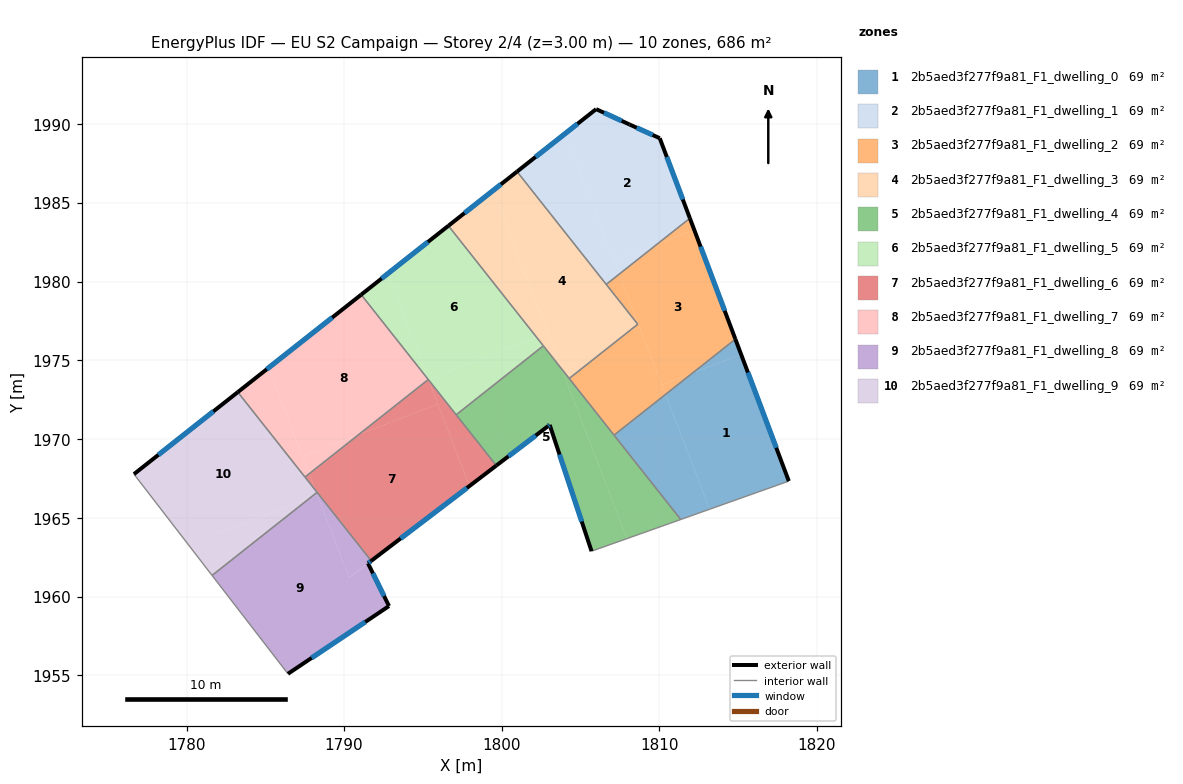
=== STOREY PLAN SPEC (per zone: floor XY polygon, exterior-wall plan segments, windows/doors) ===
zone 1: 2b5aed3f277f9a81_F1_dwelling_0  (68.6 m²)
  floor: (1815.20, 1975.38) (1818.23, 1967.33) (1813.21, 1965.55) (1810.40, 1972.83) (1812.12, 1974.19)
  floor: (1814.84, 1976.34) (1815.20, 1975.38) (1812.12, 1974.19)
  floor: (1810.40, 1972.83) (1813.21, 1965.55) (1811.37, 1964.89) (1807.13, 1970.25)
  exterior wall: (1818.23, 1967.33) – (1814.84, 1976.34)  [9.6 m]
    window: (1817.43, 1969.45) – (1815.63, 1974.23)  [8.1 m²]
  interior walls: 3
zone 2: 2b5aed3f277f9a81_F1_dwelling_1  (68.6 m²)
  floor: (1810.04, 1989.10) (1811.95, 1984.02) (1809.84, 1982.35) (1807.14, 1981.31) (1804.03, 1989.39) (1806.00, 1990.94) (1808.12, 1989.97)
  floor: (1809.84, 1982.35) (1807.46, 1980.47) (1807.14, 1981.31)
  floor: (1804.03, 1989.39) (1807.46, 1980.47) (1806.64, 1979.82) (1800.98, 1986.98)
  exterior wall: (1806.00, 1990.94) – (1800.98, 1986.98)  [6.4 m]
    window: (1804.82, 1990.01) – (1802.16, 1987.91)  [5.4 m²]
  exterior wall: (1808.12, 1989.97) – (1806.00, 1990.94)  [2.3 m]
    window: (1807.62, 1990.20) – (1806.50, 1990.71)  [2.0 m²]
  exterior wall: (1810.04, 1989.10) – (1808.12, 1989.97)  [2.1 m]
    window: (1809.59, 1989.30) – (1808.57, 1989.76)  [1.8 m²]
  exterior wall: (1811.95, 1984.02) – (1810.04, 1989.10)  [5.4 m]
    window: (1811.50, 1985.21) – (1810.49, 1987.90)  [4.6 m²]
  interior walls: 2
zone 3: 2b5aed3f277f9a81_F1_dwelling_2  (68.6 m²)
  floor: (1812.23, 1983.27) (1814.84, 1976.34) (1812.12, 1974.19) (1810.17, 1973.44) (1807.46, 1980.47) (1809.84, 1982.35)
  floor: (1808.76, 1977.10) (1810.40, 1972.83) (1807.13, 1970.25) (1804.29, 1973.85) (1808.06, 1976.83)
  floor: (1811.95, 1984.02) (1812.23, 1983.27) (1809.84, 1982.35)
  floor: (1812.12, 1974.19) (1810.40, 1972.83) (1810.17, 1973.44)
  floor: (1807.46, 1980.47) (1808.76, 1977.10) (1808.06, 1976.83) (1808.64, 1977.29) (1806.64, 1979.82)
  exterior wall: (1814.84, 1976.34) – (1811.95, 1984.02)  [8.2 m]
    window: (1814.16, 1978.14) – (1812.63, 1982.21)  [6.9 m²]
  interior walls: 5
zone 4: 2b5aed3f277f9a81_F1_dwelling_3  (68.6 m²)
  floor: (1799.45, 1985.77) (1802.93, 1976.73) (1802.23, 1976.45) (1796.62, 1983.54)
  floor: (1802.93, 1976.73) (1803.81, 1974.45) (1802.23, 1976.45)
  floor: (1800.98, 1986.98) (1808.64, 1977.29) (1804.29, 1973.85) (1803.81, 1974.45) (1799.45, 1985.77)
  exterior wall: (1800.98, 1986.98) – (1796.62, 1983.54)  [5.5 m]
    window: (1799.95, 1986.17) – (1797.64, 1984.35)  [4.7 m²]
  interior walls: 5
zone 5: 2b5aed3f277f9a81_F1_dwelling_4  (68.6 m²)
  floor: (1803.81, 1974.45) (1807.95, 1963.68) (1805.71, 1962.88) (1803.05, 1970.90) (1802.93, 1970.81) (1799.66, 1968.32) (1797.11, 1971.54) (1802.65, 1975.92)
  floor: (1803.81, 1974.45) (1811.37, 1964.89) (1807.95, 1963.68)
  exterior wall: (1803.05, 1970.90) – (1805.71, 1962.88)  [8.4 m]
    window: (1803.67, 1969.02) – (1805.08, 1964.77)  [7.1 m²]
  exterior wall: (1802.93, 1970.81) – (1803.05, 1970.90)  [0.1 m]
    window: (1802.96, 1970.83) – (1803.02, 1970.88)  [0.1 m²]
  exterior wall: (1799.66, 1968.32) – (1802.93, 1970.81)  [4.1 m]
    window: (1800.43, 1968.90) – (1802.16, 1970.23)  [3.5 m²]
  interior walls: 6
zone 6: 2b5aed3f277f9a81_F1_dwelling_5  (68.6 m²)
  floor: (1796.62, 1983.54) (1802.23, 1976.45) (1795.34, 1973.81) (1792.77, 1980.50)
  floor: (1792.77, 1980.50) (1795.34, 1973.81) (1795.37, 1973.75) (1795.34, 1973.78) (1791.08, 1979.16)
  floor: (1802.23, 1976.45) (1802.65, 1975.92) (1797.11, 1971.54) (1795.37, 1973.75) (1795.34, 1973.81)
  exterior wall: (1796.62, 1983.54) – (1791.08, 1979.17)  [7.1 m]
    window: (1795.32, 1982.51) – (1792.38, 1980.19)  [6.0 m²]
  interior walls: 4
zone 7: 2b5aed3f277f9a81_F1_dwelling_6  (68.6 m²)
  floor: (1795.96, 1972.22) (1797.96, 1967.02) (1791.72, 1962.27) (1788.18, 1966.74) (1787.78, 1967.80) (1790.93, 1970.29)
  floor: (1795.37, 1973.75) (1799.66, 1968.32) (1797.96, 1967.02)
  floor: (1795.37, 1973.75) (1795.96, 1972.22) (1790.93, 1970.29) (1795.34, 1973.78)
  floor: (1787.78, 1967.80) (1788.18, 1966.75) (1787.52, 1967.59)
  exterior wall: (1791.72, 1962.27) – (1799.66, 1968.32)  [10.0 m]
    window: (1793.59, 1963.69) – (1797.80, 1966.90)  [8.4 m²]
  interior walls: 5
zone 8: 2b5aed3f277f9a81_F1_dwelling_7  (68.6 m²)
  floor: (1791.08, 1979.16) (1795.34, 1973.78) (1790.93, 1970.29) (1787.35, 1968.91) (1785.20, 1974.51)
  floor: (1785.20, 1974.51) (1787.78, 1967.80) (1787.52, 1967.59) (1783.25, 1972.98)
  floor: (1790.93, 1970.29) (1787.78, 1967.80) (1787.35, 1968.91)
  exterior wall: (1791.08, 1979.17) – (1783.25, 1972.98)  [10.0 m]
    window: (1789.24, 1977.71) – (1785.09, 1974.43)  [8.4 m²]
  interior walls: 3
zone 9: 2b5aed3f277f9a81_F1_dwelling_8  (68.6 m²)
  floor: (1791.52, 1962.11) (1792.85, 1959.40) (1786.44, 1955.10) (1781.62, 1961.34) (1787.87, 1966.29) (1788.29, 1966.45) (1790.32, 1961.20)
  floor: (1788.28, 1966.62) (1791.72, 1962.27) (1790.32, 1961.21) (1788.25, 1966.59)
  floor: (1788.24, 1966.59) (1788.29, 1966.45) (1787.87, 1966.29)
  exterior wall: (1792.85, 1959.40) – (1791.52, 1962.11)  [3.0 m]
    window: (1792.54, 1960.04) – (1791.83, 1961.48)  [2.6 m²]
  exterior wall: (1786.44, 1955.10) – (1792.85, 1959.40)  [7.7 m]
    window: (1787.94, 1956.11) – (1791.34, 1958.39)  [6.5 m²]
  exterior wall: (1791.52, 1962.11) – (1791.72, 1962.27)  [0.3 m]
    window: (1791.56, 1962.15) – (1791.67, 1962.23)  [0.2 m²]
  interior walls: 3
zone 10: 2b5aed3f277f9a81_F1_dwelling_9  (68.6 m²)
  floor: (1783.25, 1972.98) (1788.18, 1966.75) (1788.24, 1966.59) (1787.87, 1966.29) (1780.11, 1963.30) (1776.66, 1967.77)
  floor: (1787.87, 1966.29) (1781.62, 1961.34) (1780.11, 1963.30)
  exterior wall: (1783.25, 1972.98) – (1776.66, 1967.77)  [8.4 m]
    window: (1781.70, 1971.76) – (1778.21, 1969.00)  [7.1 m²]
  interior walls: 4

=== DERIVED (storey summary) ===
Building: EU S2 Campaign
Storey: 2 of 4  (floor level z = 3.00 m)
Storey gross floor area: 685.6 m²
Zones on this storey: 10
  - 2b5aed3f277f9a81_F1_dwelling_0: floor 68.6 m²; exterior wall 9.6 m (28.9 m²); 1 window(s) 8.1 m²; WWR 28.1%
  - 2b5aed3f277f9a81_F1_dwelling_1: floor 68.6 m²; exterior wall 16.3 m (48.8 m²); 4 window(s) 13.7 m²; WWR 28.1%
  - 2b5aed3f277f9a81_F1_dwelling_2: floor 68.6 m²; exterior wall 8.2 m (24.6 m²); 1 window(s) 6.9 m²; WWR 28.1%
  - 2b5aed3f277f9a81_F1_dwelling_3: floor 68.6 m²; exterior wall 5.5 m (16.6 m²); 1 window(s) 4.7 m²; WWR 28.1%
  - 2b5aed3f277f9a81_F1_dwelling_4: floor 68.6 m²; exterior wall 12.7 m (38.1 m²); 3 window(s) 10.7 m²; WWR 28.1%
  - 2b5aed3f277f9a81_F1_dwelling_5: floor 68.6 m²; exterior wall 7.1 m (21.2 m²); 1 window(s) 6.0 m²; WWR 28.1%
  - 2b5aed3f277f9a81_F1_dwelling_6: floor 68.6 m²; exterior wall 10.0 m (29.9 m²); 1 window(s) 8.4 m²; WWR 28.1%
  - 2b5aed3f277f9a81_F1_dwelling_7: floor 68.6 m²; exterior wall 10.0 m (29.9 m²); 1 window(s) 8.4 m²; WWR 28.1%
  - 2b5aed3f277f9a81_F1_dwelling_8: floor 68.6 m²; exterior wall 11.0 m (33.0 m²); 3 window(s) 9.3 m²; WWR 28.1%
  - 2b5aed3f277f9a81_F1_dwelling_9: floor 68.6 m²; exterior wall 8.4 m (25.2 m²); 1 window(s) 7.1 m²; WWR 28.1%
Zone adjacency (shared interzone walls):
  - 2b5aed3f277f9a81_F1_dwelling_0 ↔ 2b5aed3f277f9a81_F1_dwelling_2
  - 2b5aed3f277f9a81_F1_dwelling_0 ↔ 2b5aed3f277f9a81_F1_dwelling_4
  - 2b5aed3f277f9a81_F1_dwelling_1 ↔ 2b5aed3f277f9a81_F1_dwelling_2
  - 2b5aed3f277f9a81_F1_dwelling_1 ↔ 2b5aed3f277f9a81_F1_dwelling_3
  - 2b5aed3f277f9a81_F1_dwelling_2 ↔ 2b5aed3f277f9a81_F1_dwelling_3
  - 2b5aed3f277f9a81_F1_dwelling_2 ↔ 2b5aed3f277f9a81_F1_dwelling_4
  - 2b5aed3f277f9a81_F1_dwelling_3 ↔ 2b5aed3f277f9a81_F1_dwelling_4
  - 2b5aed3f277f9a81_F1_dwelling_3 ↔ 2b5aed3f277f9a81_F1_dwelling_5
  - 2b5aed3f277f9a81_F1_dwelling_4 ↔ 2b5aed3f277f9a81_F1_dwelling_5
  - 2b5aed3f277f9a81_F1_dwelling_4 ↔ 2b5aed3f277f9a81_F1_dwelling_6
  - 2b5aed3f277f9a81_F1_dwelling_5 ↔ 2b5aed3f277f9a81_F1_dwelling_6
  - 2b5aed3f277f9a81_F1_dwelling_5 ↔ 2b5aed3f277f9a81_F1_dwelling_7
  - 2b5aed3f277f9a81_F1_dwelling_6 ↔ 2b5aed3f277f9a81_F1_dwelling_7
  - 2b5aed3f277f9a81_F1_dwelling_6 ↔ 2b5aed3f277f9a81_F1_dwelling_8
  - 2b5aed3f277f9a81_F1_dwelling_6 ↔ 2b5aed3f277f9a81_F1_dwelling_9
  - 2b5aed3f277f9a81_F1_dwelling_7 ↔ 2b5aed3f277f9a81_F1_dwelling_9
  - 2b5aed3f277f9a81_F1_dwelling_8 ↔ 2b5aed3f277f9a81_F1_dwelling_9